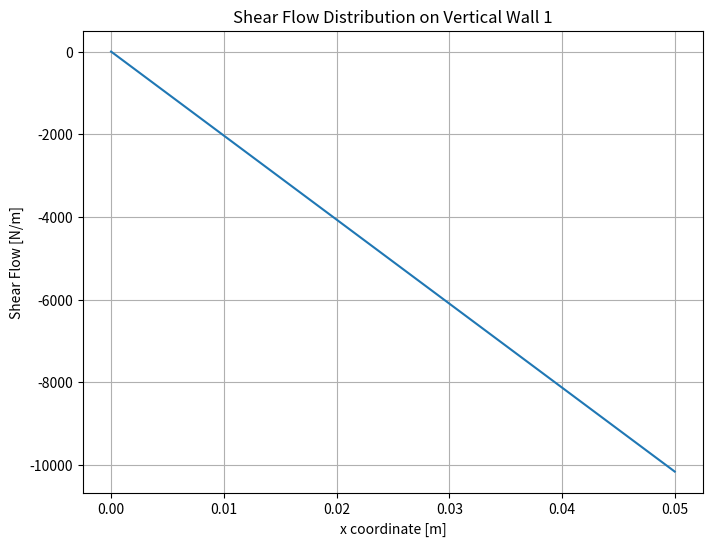
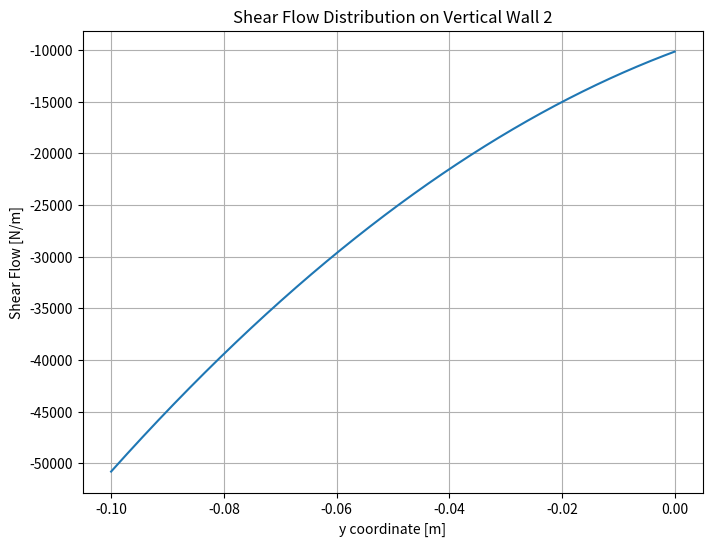

These charts were generated, in order, by the following Python code:
import numpy as np 
import matplotlib.pyplot as plt 

class SquareBeamShearFlow:

    def __init__(self, h=0.10, t=0.01, Vy=2000, Vx=1000):
        self.h = h 
        self.t = t 
        self.Vy = Vy 
        self.Vx = Vx 
    
    def calculate_Ixx(self):
        Ixx_outer = 1/12 * self.h**4
        Ixx_inner = 1/12 * (self.h - 2*self.t)**4
        return Ixx_outer - Ixx_inner 

    def calculate_Iyy(self):
        return self.calculate_Ixx()
    
    def define_vertical_walls(self):
        # wall 1
        x_coords_1 = np.linspace(0, -self.h/2, 1000)
        y_coords_1 = np.full_like(x_coords_1, -self.h/2)

        # wall 2
        y_coords_2 = np.linspace(-self.h, 0, 2000)
        x_coords_2 = np.full_like(y_coords_2, -self.h/2)
        
        coordinates_wall1 = list(zip(x_coords_1, y_coords_1))
        coordinates_wall2 = list(zip(x_coords_2, y_coords_2))
        return coordinates_wall1, coordinates_wall2

    def calculate_q_at_point_vertical_wall1(self, point):
        ### point = (x, y)
        A = - self.Vy * self.t / self.calculate_Ixx()
        q = A * (-self.h/2) * point[0]
        return q 

    def calculate_q_at_point_vertical_wall2(self, point):
        qs0 = self.calculate_q_at_point_vertical_wall1((-self.h/2, -self.h/2))
        A = (-self.Vy * self.t) / self.calculate_Ixx()
        q = qs0 + (A * (-self.h*point[1]/2 + point[1]**2/2))
        return q

    def plot_vertical_wall1(self):
        coordinates = self.define_vertical_walls()[0]
        q_values = [self.calculate_q_at_point_vertical_wall1(coordinate) for coordinate in coordinates]
        x_coords, y_coords = zip(*coordinates)
        plot_x = np.linspace(0, self.h/2, 1000)

        plt.figure(figsize=(8, 6))
        plt.plot(plot_x, q_values)
        plt.xlabel('x coordinate [m]')
        plt.ylabel('Shear Flow [N/m]')
        plt.title('Shear Flow Distribution on Vertical Wall 1')

        plt.grid(True)
        plt.show()

    def plot_vertical_wall2(self):
        coordinates = self.define_vertical_walls()[1]
        q_values = [self.calculate_q_at_point_vertical_wall2(coordinate) for coordinate in coordinates]
        x_coords, y_coords = zip(*coordinates)

        plt.figure(figsize=(8, 6))
        plt.plot(y_coords, q_values)
        plt.xlabel('y coordinate [m]')
        plt.ylabel('Shear Flow [N/m]')
        plt.title('Shear Flow Distribution on Vertical Wall 2')

        plt.grid(True)
        plt.show()

if __name__ == '__main__':
    SB = SquareBeamShearFlow()
    SB.plot_vertical_wall1()
    SB.plot_vertical_wall2()
    print(SB.calculate_q_at_point_vertical_wall2((-SB.h/2, -SB.h/2)))
    print(SB.calculate_Ixx())
